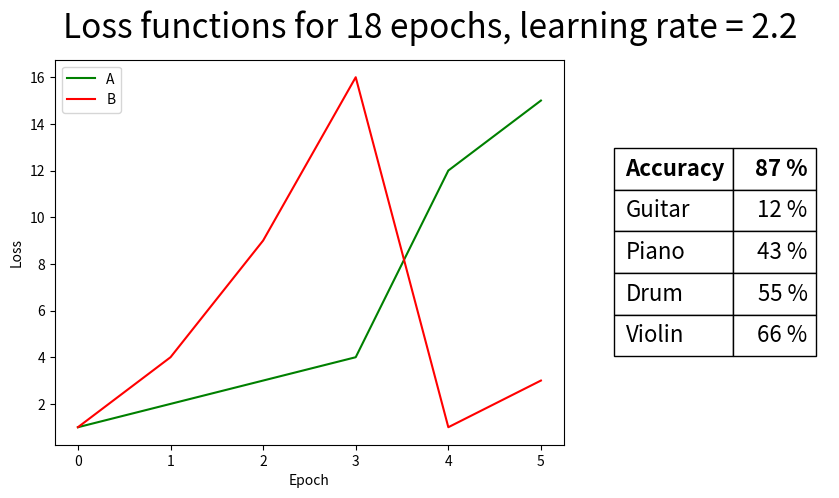

Source code (Python):

num_epochs = 18
learning_rate = 2.2
y1 = [1,2,3,4,12,15]
y2 = [1,4,9,16,1,3]

classes = ('Guitar', 'Piano', 'Drum', 'Violin')
accuracies = [87, 12, 43, 55, 66]





def plot_image(y1, y2, num_epochs, learning_rate, classes, accuracies):
    '''
    Plots accuracies for all epochs. Imports all the necessary things.
    Takes as input:
         - train losses (list of floats)
         - test losses (list of floats)
         - number of epochs (int)
         - learning rate (float)
         - all classes (tuple)
         - all accuracies (list)
    '''
    import matplotlib.pyplot as plt
    from matplotlib.gridspec import GridSpec
    import numpy as np

    accuracy = ('Accuracy', )
    row_Labels = accuracy + classes

    acc = []

    for item in accuracies:
        acc.append(str(item) + ' %')

    columns = 1

    y_offset = np.zeros(columns)
    cell_text = []
    for row in range(len(acc)):
        y_offset = [acc[row]]
        cell_text.append([x for x in y_offset])

    fig = plt.figure(figsize=(10, 5))
    fig.suptitle(f'Loss functions for {num_epochs} epochs, learning rate = {learning_rate}', fontsize = 24)


    gs = GridSpec(nrows=1, ncols=6)

    ax_graphs = fig.add_subplot(gs[0, 0:4])
    ax_graphs.plot(y1, 'g', label='A')
    ax_graphs.plot(y2, 'r', label='B')
    plt.xlabel('Epoch')
    plt.ylabel('Loss')
    plt.legend()

    ax_table = fig.add_subplot(gs[0, 5])
    ax_table.set_axis_off()
    the_table = plt.table(cellText=cell_text,
                          colWidths = [0.5] * 1,
                          rowLabels=row_Labels,
                          loc='center')


    for (row, col), cell in the_table.get_celld().items():
        if (row == 0):
            cell.set_text_props(weight='bold')

    the_table.scale(1.5, 2.5)
    the_table.set_fontsize(16)

    plt.show()



plot_image(y1, y2, num_epochs, learning_rate, classes, accuracies)